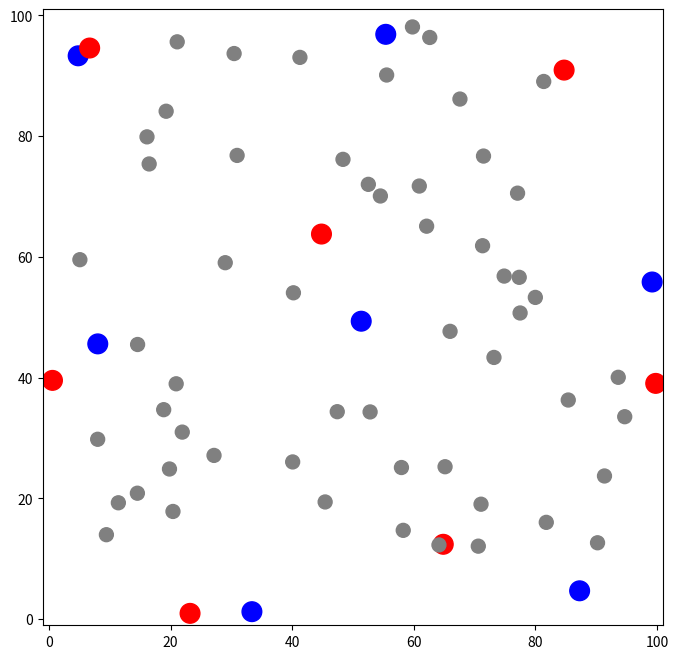

Write Python code to recreate this figure.
import random
import math
import matplotlib.pyplot as plt


def generate_random_points(n, max_x=100, max_y=100):
    return [(random.uniform(0, max_x), random.uniform(0, max_y)) for _ in range(n)]


def calculate_distance(point1, point2):
    return math.sqrt((point1[0] - point2[0]) ** 2 + (point1[1] - point2[1]) ** 2)


def write_distances_to_file(points, filename="distances.txt"):
    n = len(points)
    with open(filename, "w") as file:
        for i in range(n):
            distances = []
            for j in range(n):
                distance = calculate_distance(points[i], points[j])
                distances.append(str(round(distance,2)))
            file.write("\t".join(distances) + "\n")


def plot_points(points, list1, list2,save_filename=""):
    x_values = [point[0] for point in points]
    y_values = [point[1] for point in points]

    colors = []
    sizes = []
    for i in range(len(points)):
        if i in list1:
            colors.append('red')
            sizes.append(200)
        elif i in list2:
            colors.append('blue')
            sizes.append(200)
        else:
            colors.append('gray')
            sizes.append(100)

    plt.figure(figsize=(8, 8))
    plt.scatter(x_values, y_values, c=colors, s=sizes, marker='o')


    plt.xlim(-1, 101)
    plt.ylim(-1, 101)

    #plt.xlabel('X coordinate')
    #plt.ylabel('Y coordinate')
    #plt.title('Random Points in 100x100 Plane')
    plt.grid(False)
    plt.savefig(save_filename)
    plt.show()

def main_map():
    n = 70
    random.seed(100)
    points = generate_random_points(n)
    #write_distances_to_file(points)
    # Define two lists of nodes for testing
    #{0: [14, 15, 19, 30, 54, 64, 68], 1: [4, 5, 21, 32, 41, 50, 67]}
    #{0: [15, 30, 50, 54, 61, 64, 68], 1: [5, 11, 20, 28, 41, 52, 67]}

    list1 = [14, 15, 19, 30, 54, 64, 68]# First list of nodes
    list2 = [4, 5, 21, 32, 41, 50, 67] # Second list of nodes

    plot_points(points, list1, list2, "sum_plot")


def main_boxplo_2_models():
    import pandas as pd
    import re

    # Input data
    # Define the path to the input file
    input_file = '../outputAll.txt'

    # Read the contents of the file
    with open(input_file, 'r') as file:
        data = file.read()

    # Parse the text data
    lines = data.strip().split('\n')

    # Initialize a dictionary to store the data
    data_dict = {
        "Name": [],
        "sayah_time": [],
        "sayah_fo": [],
        "kuby_time": [],
        "kuby_fo": [],
        "Bias_time": [],
        "Bias_fo": [],
        "BiasByGroup_time": [],
        "BiasByGroup_fo": []
    }

    # Helper dictionary to temporarily store the parsed values
    temp_dict = {}

    for line in lines:
        print(line)
        parts = line.split()
        name = parts[0]
        model = parts[1]
        value1 = float(parts[2].replace(':', ''))
        value2 = float(parts[3])

        if name not in temp_dict:
            temp_dict[name] = {"sayah": [None, None], "kuby": [None, None], "Bias": [None, None],
                               "BiasByGroup": [None, None]}

        temp_dict[name][model] = [value1, value2]

    # Transfer the data from temp_dict to data_dict
    for name, values in temp_dict.items():
        data_dict["Name"].append(name)
        data_dict["sayah_time"].append(values["sayah"][0])
        data_dict["sayah_fo"].append(values["sayah"][1])
        data_dict["kuby_time"].append(values["kuby"][0])
        data_dict["kuby_fo"].append(values["kuby"][1])
        data_dict["Bias_time"].append(values["Bias"][0])
        data_dict["Bias_fo"].append(values["Bias"][1])
        data_dict["BiasByGroup_time"].append(values["BiasByGroup"][0])
        data_dict["BiasByGroup_fo"].append(values["BiasByGroup"][1])


    # Create a DataFrame
    df = pd.DataFrame(data_dict)

    # Transcribed data

    df['max_gurobi'] = df[['sayah_fo', 'kuby_fo']].max(axis=1)
    df['SD_GAP'] = (df['max_gurobi'] - df['Bias_fo'])/df['max_gurobi'] * 100
    df['GD_GAP'] = (df['max_gurobi'] - df['BiasByGroup_fo'])/df['max_gurobi'] * 100

    # Split the data into four lists
    GKD_50S = df[df['Name'].str.startswith('GKD-b') & df['Name'].str.contains('_n50_')]["SD_GAP"]
    GKD_50G = df[df['Name'].str.startswith('GKD-b') & df['Name'].str.contains('_n50_')]["GD_GAP"]
    GKD_150S = df[df['Name'].str.startswith('GKD-b') & df['Name'].str.contains('_n150_')]["SD_GAP"]
    GKD_150G = df[df['Name'].str.startswith('GKD-b') & df['Name'].str.contains('_n150_')]["GD_GAP"]
    GKD_500S = df[df['Name'].str.startswith('GKD-c')]["SD_GAP"]
    GKD_500G = df[df['Name'].str.startswith('GKD-c')]["GD_GAP"]
    MDG_500S = df[df['Name'].str.startswith('MDG')]["SD_GAP"]
    MDG_500G = df[df['Name'].str.startswith('MDG')]["GD_GAP"]
    RUMG_500S = df[df['Name'].str.startswith('RUMG') & df['Name'].str.contains('_n500_')]["SD_GAP"]
    RUMG_500G = df[df['Name'].str.startswith('RUMG') & df['Name'].str.contains('_n500_')]["GD_GAP"]

    # Combine the data for plotting
    data_50 = [GKD_50S, GKD_50G]
    data_150 = [GKD_150S, GKD_150G]
    data_gkd500 = [GKD_500S, GKD_500G]
    data_mdg500 = [MDG_500S, MDG_500G]
    data_rumg500 = [RUMG_500S, RUMG_500G]

    # Create a figure and a set of subplots
    fig, axes = plt.subplots(nrows=2, ncols=2, figsize=(12, 6))

    colors = ['lightblue', 'lightgreen']

    # Plot the boxplots for set data_50
    #bp_A = axes[0].boxplot(data_50, patch_artist=True)
    #for patch, color in zip(bp_A['boxes'], colors):
    #    patch.set_facecolor(color)

    #axes[0].set_title('Set GKD n50')
    #axes[0].set_xticklabels(['SD', 'GD'])

    # Plot the boxplots for set data_150
    bp_B = axes[0][0].boxplot(data_150, patch_artist=True)
    for patch, color in zip(bp_B['boxes'], colors):
        patch.set_facecolor(color)
    axes[0][0].set_title('Set GKD n150')
    axes[0][0].set_xticklabels(['SD', 'GD'])
    axes[0][0].set_ylabel("% Deviation")

    # Plot the boxplots for set data_gkd500
    bp_C = axes[0][1].boxplot(data_gkd500, patch_artist=True)
    for patch, color in zip(bp_C['boxes'], colors):
        patch.set_facecolor(color)
    axes[0][1].set_title('Set GKD n500')
    axes[0][1].set_xticklabels(['SD', 'GD'])
    axes[0][1].set_ylabel("% Deviation")

    # Plot the boxplots for set data_mdg500
    bp_D = axes[1][0].boxplot(data_mdg500, patch_artist=True)
    for patch, color in zip(bp_D['boxes'], colors):
        patch.set_facecolor(color)
    axes[1][0].set_title('Set MDG n500')
    axes[1][0].set_xticklabels(['SD', 'GD'])
    axes[1][0].set_ylabel("% Deviation")
    # Display the plot

    # Plot the boxplots for set data_rumg500
    bp_E = axes[1][1].boxplot(data_rumg500, patch_artist=True)
    for patch, color in zip(bp_E['boxes'], colors):
        patch.set_facecolor(color)
    axes[1][1].set_title('Set RUMG n500')
    axes[1][1].set_xticklabels(['SD', 'GD'])
    axes[1][1].set_ylabel("% Deviation")
    # Display the plot
    plt.tight_layout()
    plt.show()


if __name__ == "__main__":
    main_map()
    #main_boxplo_2_models()
